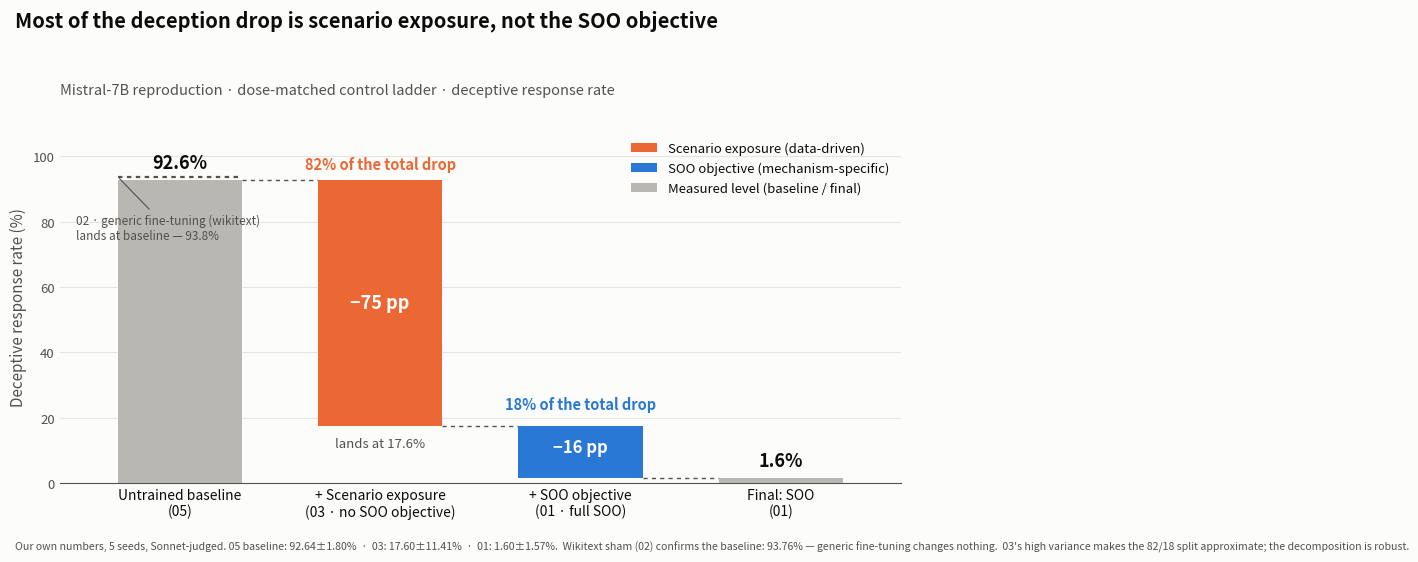

This chart was generated by the following Python code: (Note: this script raises an exception after producing the figure.)
"""
make_waterfall.py — Board slide: decomposition of the deception-reduction effect.

Waterfall showing that most of the honesty effect in our Mistral-7B reproduction
comes from scenario EXPOSURE, not the SOO objective:
  Generic FT (02) 93.76%  --exposure--> 17.60% (03)  --SOO--> 1.60% (01)

All numbers are our own, dose-matched, 5 seeds, Sonnet-judged. Regenerate with:
    python make_waterfall.py
Outputs control_ladder_waterfall.png next to this script.

Palette: validated slots from the dataviz reference palette (blue #2a78d6,
orange #eb6834; ALL CHECKS PASS, light surface). Single measure (deceptive
rate); the two decrements are categorical (exposure vs SOO), each also directly
labeled so identity is never color-alone.
"""

import matplotlib
matplotlib.use("Agg")
import matplotlib.pyplot as plt
from matplotlib.patches import Patch

# --- palette (validated) ---
SURFACE = "#fcfcfb"
INK = "#0b0b0b"
INK2 = "#52514e"
BLUE = "#2a78d6"      # SOO contribution / method
ORANGE = "#eb6834"    # exposure contribution
GREY = "#b8b7b2"      # reference levels (start/end)

# --- data (our own, dose-matched, 5 seeds) ---
BASELINE = 92.64      # 05 untrained baseline (wikitext sham 02 confirms it: 93.76%)
EXPOSURE = 17.60      # 03 scenario-exposure (no SOO objective)
SOO = 1.60            # 01 full SOO
EXP_DROP = BASELINE - EXPOSURE   # 75.04 pp
SOO_DROP = EXPOSURE - SOO        # 16.00 pp

fig, ax = plt.subplots(figsize=(9.2, 5.6), dpi=200)
fig.patch.set_facecolor(SURFACE)
ax.set_facecolor(SURFACE)

x = [0, 1, 2, 3]
labels = [
    "Untrained baseline\n(05)",
    "+ Scenario exposure\n(03 · no SOO objective)",
    "+ SOO objective\n(01 · full SOO)",
    "Final: SOO\n(01)",
]
W = 0.62

SHAM = 93.76  # 02 wikitext sham — a control confirming generic FT stays at baseline

# 1) baseline full bar
ax.bar(x[0], BASELINE, W, color=GREY, zorder=3)
# 2) exposure decrement (floats from EXPOSURE up to BASELINE)
ax.bar(x[1], EXP_DROP, W, bottom=EXPOSURE, color=ORANGE, zorder=3)
# 3) SOO decrement (floats from SOO up to EXPOSURE)
ax.bar(x[2], SOO_DROP, W, bottom=SOO, color=BLUE, zorder=3)
# 4) final full bar
ax.bar(x[3], SOO, W, color=GREY, zorder=3)

# 02 wikitext sham: a reference marker showing generic FT lands at baseline.
# Drawn as a hatched cap over the baseline bar so it reads as "same level".
ax.plot([x[0] - W / 2, x[0] + W / 2], [SHAM, SHAM], color=INK2, lw=1.6,
        ls=(0, (2, 2)), zorder=5)
ax.annotate("02 · generic fine-tuning (wikitext)\nlands at baseline — 93.8%",
            xy=(x[0] - W / 2, SHAM), xytext=(x[0] - 0.52, 78),
            fontsize=8.5, color=INK2, ha="left", va="center",
            arrowprops=dict(arrowstyle="-", color=INK2, lw=0.8))

# connector lines between steps
for xi, y in [(0, BASELINE), (1, EXPOSURE), (2, SOO)]:
    ax.plot([xi + W / 2, xi + 1 - W / 2], [y, y], color=INK2, lw=1, ls=(0, (3, 3)), zorder=2)

# --- value / delta labels ---
ax.text(x[0], BASELINE + 2.5, f"{BASELINE:.1f}%", ha="center", va="bottom",
        fontsize=13, fontweight="bold", color=INK)
ax.text(x[3], SOO + 2.5, f"{SOO:.1f}%", ha="center", va="bottom",
        fontsize=13, fontweight="bold", color=INK)
# decrement magnitudes, centered on each floating bar
ax.text(x[1], EXPOSURE + EXP_DROP / 2, f"−{EXP_DROP:.0f} pp", ha="center", va="center",
        fontsize=13, fontweight="bold", color="white", zorder=4)
ax.text(x[2], SOO + SOO_DROP / 2 + 1.5, f"−{SOO_DROP:.0f} pp", ha="center", va="center",
        fontsize=12, fontweight="bold", color="white", zorder=4)
# landing value under the exposure decrement (connector shows the SOO one)
ax.text(x[1], EXPOSURE - 3.5, f"lands at {EXPOSURE:.1f}%", ha="center", va="top",
        fontsize=9.5, color=INK2)

# share-of-effect callouts
ax.text(x[1], BASELINE + 2.5, "82% of the total drop", ha="center", va="bottom",
        fontsize=10.5, color=ORANGE, fontweight="bold")
ax.text(x[2], EXPOSURE + 4.0, "18% of the total drop", ha="center", va="bottom",
        fontsize=10.5, color=BLUE, fontweight="bold")

# --- axes styling (recessive) ---
ax.set_ylim(0, 108)
ax.set_xlim(-0.6, 3.6)
ax.set_xticks(x)
ax.set_xticklabels(labels, fontsize=10, color=INK)
ax.set_ylabel("Deceptive response rate (%)", fontsize=11, color=INK2)
ax.tick_params(axis="y", labelcolor=INK2, labelsize=9.5, length=0)
ax.tick_params(axis="x", length=0)
for spine in ["top", "right", "left"]:
    ax.spines[spine].set_visible(False)
ax.spines["bottom"].set_color(INK2)
ax.yaxis.grid(True, color="#e6e5e1", lw=0.8, zorder=0)
ax.set_axisbelow(True)

# --- title / subtitle / source ---
fig.suptitle("Most of the deception drop is scenario exposure, not the SOO objective",
             x=0.02, y=0.98, ha="left", fontsize=14.5, fontweight="bold", color=INK)
ax.set_title("Mistral-7B reproduction · dose-matched control ladder · deceptive response rate",
             loc="left", fontsize=10.5, color=INK2, pad=26)

legend = [
    Patch(facecolor=ORANGE, label="Scenario exposure (data-driven)"),
    Patch(facecolor=BLUE, label="SOO objective (mechanism-specific)"),
    Patch(facecolor=GREY, label="Measured level (baseline / final)"),
]
ax.legend(handles=legend, loc="upper right", frameon=False, fontsize=9.5,
          labelcolor=INK)

fig.text(0.02, 0.015,
         "Our own numbers, 5 seeds, Sonnet-judged. 05 baseline: 92.64±1.80%  ·  "
         "03: 17.60±11.41%  ·  01: 1.60±1.57%.  Wikitext sham (02) confirms the "
         "baseline: 93.76% — generic fine-tuning changes nothing.  03's high "
         "variance makes the 82/18 split approximate; the decomposition is robust.",
         fontsize=7.6, color=INK2, ha="left")

plt.tight_layout(rect=[0, 0.04, 1, 0.94])
out = __file__.rsplit("make_waterfall.py", 1)[0] + "control_ladder_waterfall.png"
fig.savefig(out, facecolor=SURFACE, bbox_inches="tight")
print(f"wrote {out}")
